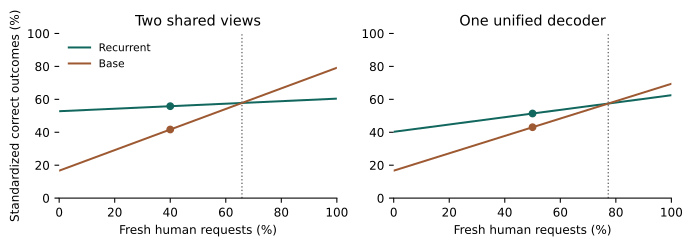

The file beside this chart, header and first rows:
study, side, fresh_correct, fresh_n, retention_correct, retention_n, measured_fresh_fraction, measured_accuracy, fresh_fraction_at_equal_accuracy
shared-session-01, candidate, 29, 48, 38, 72, 0.4, 0.5583, 0.6582
shared-session-01, control, 38, 48, 12, 72, 0.4, 0.4167, 0.6582
shared-session-tokenizer-replay-01, candidate, 45, 72, 29, 72, 0.5, 0.5139, 0.7727
shared-session-tokenizer-replay-01, control, 50, 72, 12, 72, 0.5, 0.4306, 0.7727
